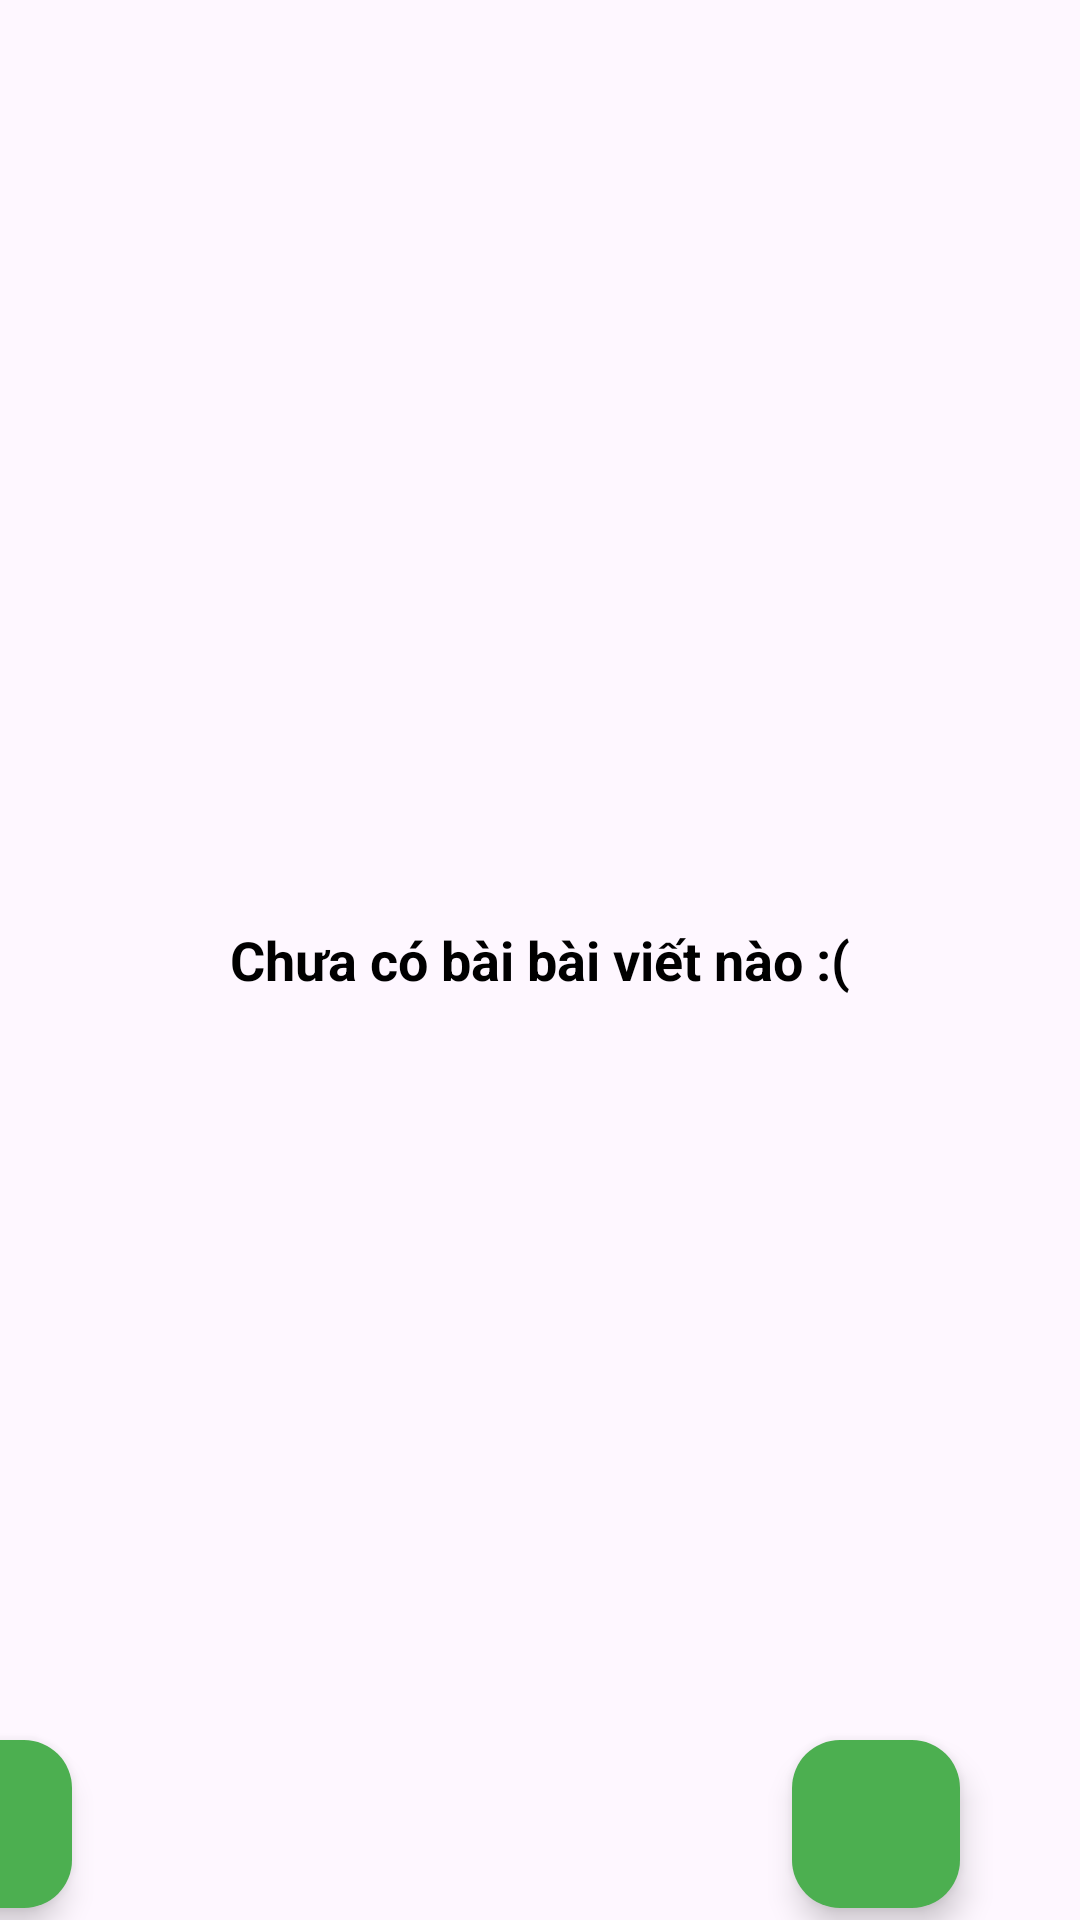

The Android layout XML behind this screen, and the referenced resources:
<!-- AndroidManifest.xml: application theme Theme.BaiTH3PostManager -->
<!-- res/layout/activity_main.xml -->
<?xml version="1.0" encoding="utf-8"?>
<androidx.constraintlayout.widget.ConstraintLayout xmlns:android="http://schemas.android.com/apk/res/android"
    xmlns:app="http://schemas.android.com/apk/res-auto"
    xmlns:tools="http://schemas.android.com/tools"
    android:layout_width="match_parent"
    android:layout_height="match_parent"
    tools:context=".MainActivity">

    <androidx.recyclerview.widget.RecyclerView
        android:id="@+id/rvNewsList"
        android:layout_width="0dp"
        android:layout_height="0dp"
        android:visibility="gone"
        app:layout_constraintBottom_toBottomOf="parent"
        app:layout_constraintEnd_toEndOf="parent"
        app:layout_constraintStart_toStartOf="parent"
        app:layout_constraintTop_toTopOf="parent" />

    <TextView
        android:id="@+id/tvEmptyText"
        android:layout_width="match_parent"
        android:layout_height="match_parent"
        android:gravity="center"
        android:text="Chưa có bài bài viết nào :("
        android:textColor="@color/black"
        android:textSize="18sp"
        android:textStyle="bold"
        tools:layout_editor_absoluteX="97dp"
        tools:layout_editor_absoluteY="0dp" />

    <com.google.android.material.floatingactionbutton.FloatingActionButton
        android:id="@+id/btnRefesh"
        android:layout_width="wrap_content"
        android:layout_height="wrap_content"
        android:layout_marginEnd="336dp"
        android:layout_marginBottom="4dp"
        android:clickable="true"
        android:focusable="true"
        android:src="@drawable/baseline_refresh_24"
        app:backgroundTint="#4CAF50"
        app:layout_constraintBottom_toBottomOf="parent"
        app:layout_constraintEnd_toEndOf="parent"
        app:tint="@color/white" />

    <com.google.android.material.floatingactionbutton.FloatingActionButton
        android:id="@+id/btnAddNews"
        android:layout_width="wrap_content"
        android:layout_height="wrap_content"
        android:layout_marginEnd="40dp"
        android:layout_marginBottom="4dp"
        android:clickable="true"
        android:focusable="true"
        android:src="@drawable/baseline_add_24"
        app:backgroundTint="#4CAF50"
        app:layout_constraintBottom_toBottomOf="parent"
        app:layout_constraintEnd_toEndOf="parent"
        app:tint="@color/white" />
</androidx.constraintlayout.widget.ConstraintLayout>
<!-- resources referenced by this layout -->
<resources>
  <style name="Theme.BaiTH3PostManager" parent="Base.Theme.BaiTH3PostManager" />
  <style name="Base.Theme.BaiTH3PostManager" parent="Theme.Material3.DayNight.NoActionBar">
          
          
      </style>
  <!-- not gathered from this repository: default colours our renderer supplied (Android Studio template values) -->
  <color name="black">#FF000000</color>
  <color name="white">#FFFFFFFF</color>
</resources>
